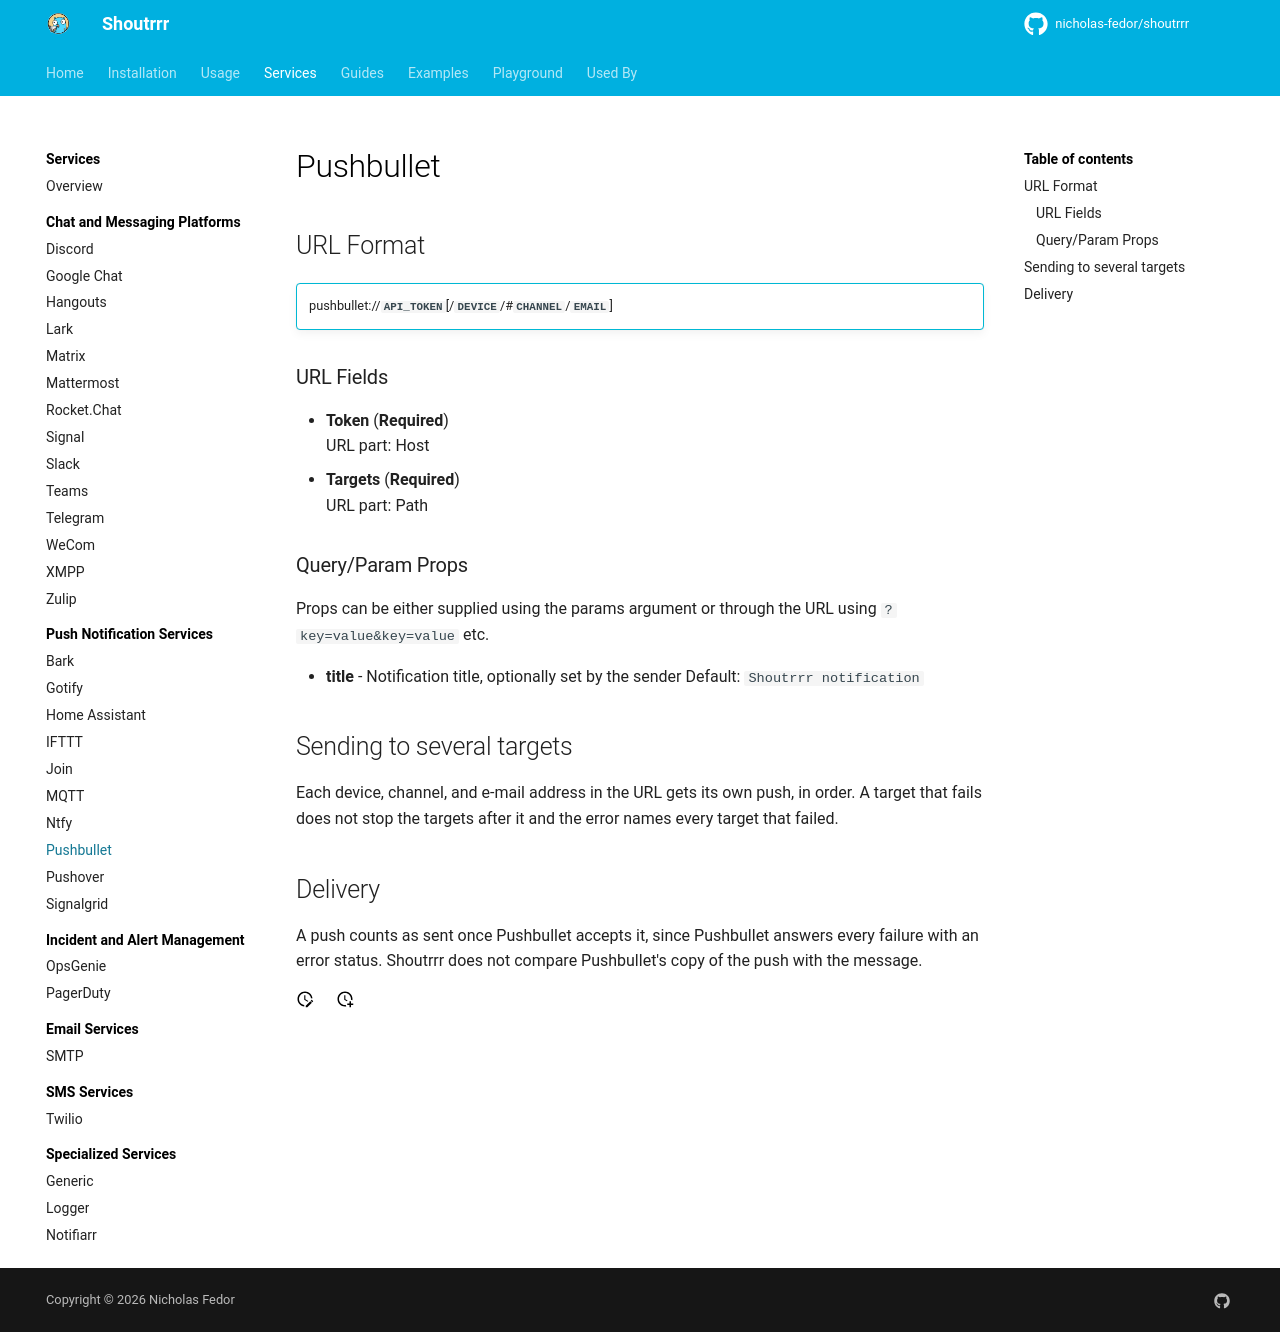

repository: nicholas-fedor/shoutrrr · page: v0.25.0/services/push/pushbullet/index.html · generator: mkdocs

# Pushbullet

## URL Format

!!! info ""
    pushbullet://__`API_TOKEN`__[/__`DEVICE`__/#__`CHANNEL`__/__`EMAIL`__]

--8<-- "docs/services/push/pushbullet/config.md"

## Sending to several targets

Each device, channel, and e-mail address in the URL gets its own push, in order.
A target that fails does not stop the targets after it and the error names every target that failed.

## Delivery

A push counts as sent once Pushbullet accepts it, since Pushbullet answers every failure with an error status.
Shoutrrr does not compare Pushbullet's copy of the push with the message.
